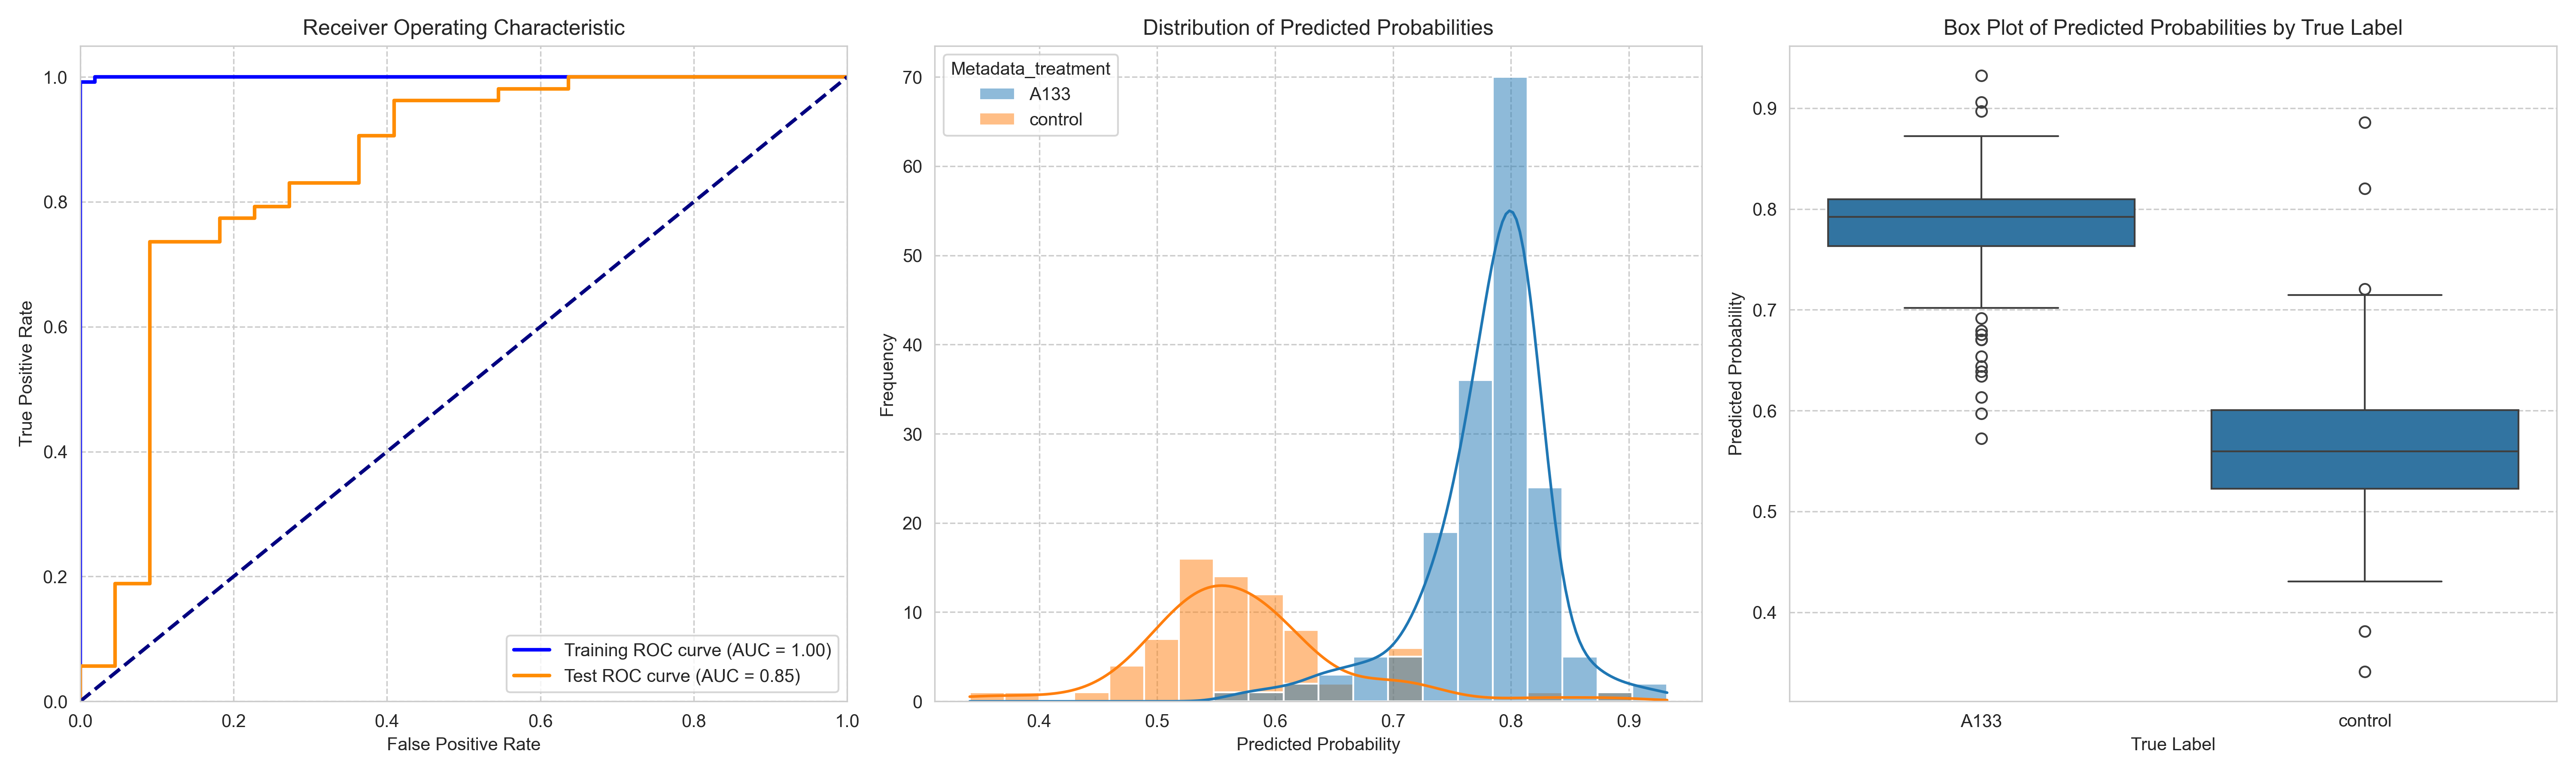

Data behind this chart, as committed beside it:
ObjectNumber, Metadata_site, Metadata_concentration, Metadata_hour, Metadata_treatment, Predicted_Probability, Is_Test, S
1, 0, 40, 4, A133, 0.7325, False, 0.1618
2, 0, 40, 4, A133, 0.7017, True, 0.131
3, 0, 40, 4, A133, 0.769, False, 0.1983
4, 0, 40, 4, A133, 0.818, False, 0.2473
5, 0, 40, 4, A133, 0.7984, False, 0.2277
6, 0, 40, 4, A133, 0.7635, False, 0.1927
7, 0, 40, 4, A133, 0.8094, False, 0.2387
8, 0, 40, 4, A133, 0.811, True, 0.2402
9, 0, 40, 4, A133, 0.8721, True, 0.3014
1, 1, 40, 4, A133, 0.7384, False, 0.1677
2, 1, 40, 4, A133, 0.7559, False, 0.1851
3, 1, 40, 4, A133, 0.8068, False, 0.2361
4, 1, 40, 4, A133, 0.7731, False, 0.2024
5, 1, 40, 4, A133, 0.9058, True, 0.3351
6, 1, 40, 4, A133, 0.787, True, 0.2163
7, 1, 40, 4, A133, 0.8041, False, 0.2334
8, 1, 40, 4, A133, 0.7966, False, 0.2259
9, 1, 40, 4, A133, 0.597, True, 0.02632
10, 1, 40, 4, A133, 0.7753, False, 0.2046
11, 1, 40, 4, A133, 0.8374, False, 0.2667
12, 1, 40, 4, A133, 0.7103, True, 0.1396
13, 1, 40, 4, A133, 0.7584, True, 0.1876
14, 1, 40, 4, A133, 0.8094, False, 0.2387
15, 1, 40, 4, A133, 0.7944, False, 0.2237
16, 1, 40, 4, A133, 0.6703, False, 0.0996
1, 10, 40, 4, A133, 0.8211, False, 0.2504
2, 10, 40, 4, A133, 0.7727, False, 0.202
3, 10, 40, 4, A133, 0.7958, False, 0.2251
4, 10, 40, 4, A133, 0.8173, False, 0.2466
5, 10, 40, 4, A133, 0.8264, False, 0.2557
6, 10, 40, 4, A133, 0.7315, False, 0.1608
7, 10, 40, 4, A133, 0.7905, False, 0.2198
8, 10, 40, 4, A133, 0.7856, False, 0.2149
9, 10, 40, 4, A133, 0.7877, False, 0.217
10, 10, 40, 4, A133, 0.7637, False, 0.193
11, 10, 40, 4, A133, 0.7633, False, 0.1926
12, 10, 40, 4, A133, 0.7619, False, 0.1911
1, 11, 40, 4, A133, 0.6754, True, 0.1047
2, 11, 40, 4, A133, 0.7746, False, 0.2039
3, 11, 40, 4, A133, 0.8096, False, 0.2389
4, 11, 40, 4, A133, 0.7497, False, 0.179
5, 11, 40, 4, A133, 0.8053, False, 0.2346
6, 11, 40, 4, A133, 0.7863, False, 0.2156
7, 11, 40, 4, A133, 0.7394, True, 0.1687
8, 11, 40, 4, A133, 0.7654, False, 0.1947
9, 11, 40, 4, A133, 0.7654, False, 0.1947
10, 11, 40, 4, A133, 0.7551, True, 0.1844
11, 11, 40, 4, A133, 0.8066, False, 0.2359
1, 12, 40, 4, A133, 0.8034, True, 0.2327
2, 12, 40, 4, A133, 0.7327, False, 0.162
3, 12, 40, 4, A133, 0.8218, True, 0.2511
4, 12, 40, 4, A133, 0.7878, False, 0.2171
5, 12, 40, 4, A133, 0.8198, True, 0.2491
6, 12, 40, 4, A133, 0.8154, False, 0.2446
7, 12, 40, 4, A133, 0.7958, True, 0.225
8, 12, 40, 4, A133, 0.7892, False, 0.2184
9, 12, 40, 4, A133, 0.8161, False, 0.2454
10, 12, 40, 4, A133, 0.7267, True, 0.1559
11, 12, 40, 4, A133, 0.8065, True, 0.2358
12, 12, 40, 4, A133, 0.7733, True, 0.2026
... 188 more rows
